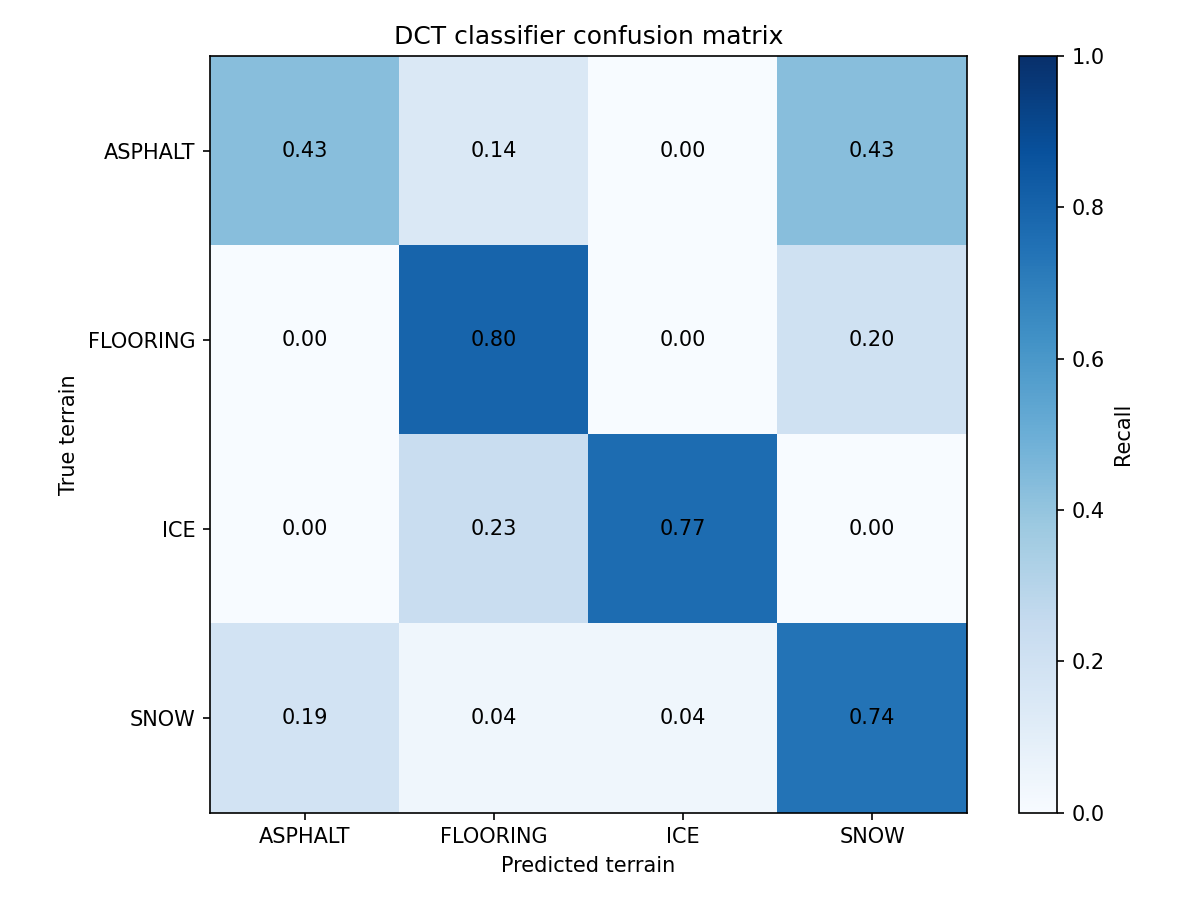

The table this chart was drawn from, first rows:
, ASPHALT, FLOORING, ICE, SNOW
ASPHALT, 0.4286, 0.1429, 0.0, 0.4286
FLOORING, 0.0, 0.8, 0.0, 0.2
ICE, 0.0, 0.2308, 0.7692, 0.0
SNOW, 0.1852, 0.03704, 0.03704, 0.7407
